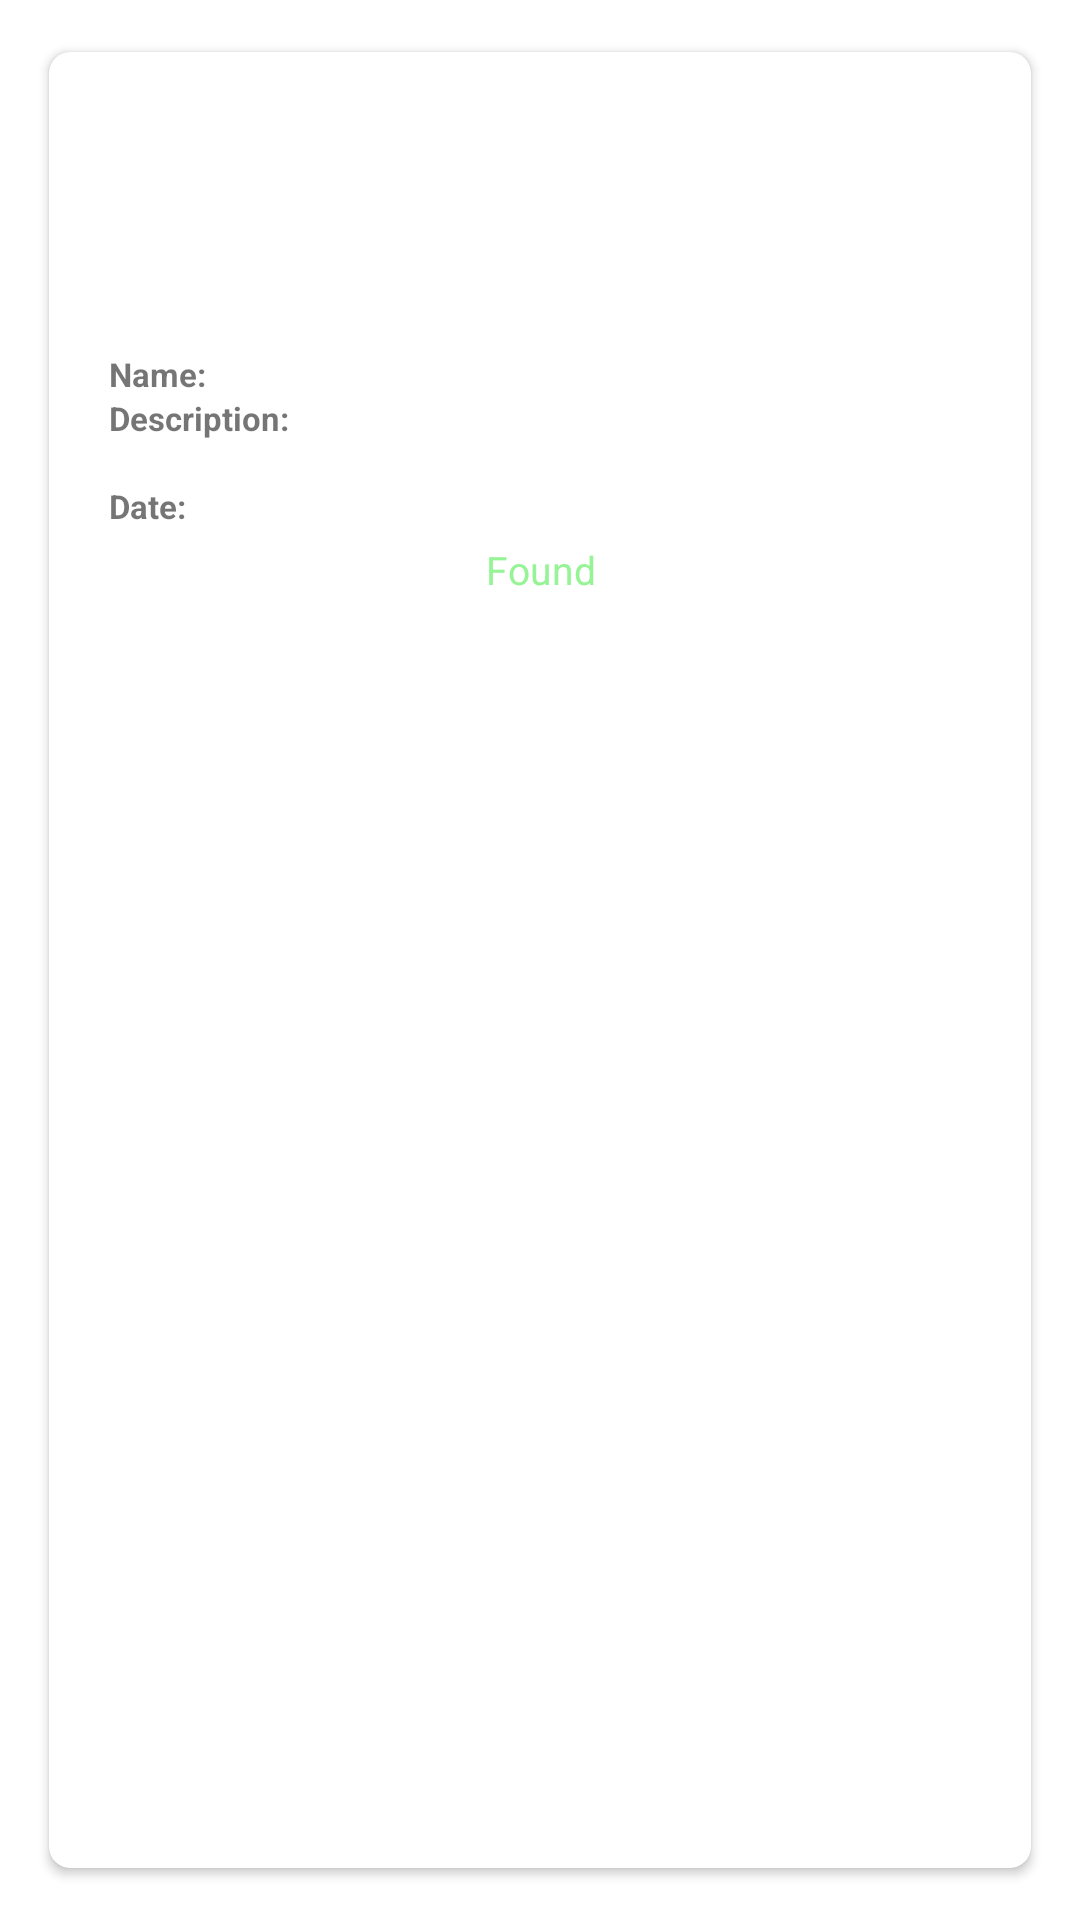

This screen was rendered from an Android layout file. Write that file and the resources it references.
<!-- AndroidManifest.xml: application theme Theme.EyeConnect -->
<!-- res/layout/recent_lofo.xml -->
<?xml version="1.0" encoding="utf-8"?>
<LinearLayout
    xmlns:android="http://schemas.android.com/apk/res/android"
    xmlns:app="http://schemas.android.com/apk/res-auto"
    android:layout_width="match_parent"
    android:layout_height="wrap_content">

    <androidx.cardview.widget.CardView
        android:layout_width="match_parent"
        android:layout_height="match_parent"
        app:cardUseCompatPadding="true"
        app:cardCornerRadius="7dp"
        android:layout_margin="12dp"
        app:cardBackgroundColor="@color/white">

        <LinearLayout
            android:layout_width="match_parent"
            android:layout_height="wrap_content"
            android:orientation="vertical"
            android:padding="10dp">

            <ImageView
                android:id="@+id/img_lofo_recent"
                android:layout_width="match_parent"
                android:layout_height="80dp"
                android:src="@drawable/placeholder_image"
                android:scaleType="centerCrop" />
            <RelativeLayout
                android:layout_width="match_parent"
                android:layout_height="wrap_content">

                <TextView
                    android:id="@+id/name_label"
                    android:layout_width="wrap_content"
                    android:layout_height="wrap_content"
                    android:layout_marginStart="10dp"
                    android:text="Name:"
                    android:textSize="11sp"
                    android:layout_marginTop="10dp"
                    android:textStyle="bold" />

                <TextView
                    android:id="@+id/name"
                    android:layout_width="wrap_content"
                    android:layout_height="wrap_content"
                    android:layout_marginStart="10dp"
                    android:layout_toEndOf="@id/name_label"
                    android:layout_marginTop="10dp"
                    android:textSize="11sp" />

                <TextView
                    android:id="@+id/description_label"
                    android:layout_width="wrap_content"
                    android:layout_height="wrap_content"
                    android:layout_below="@+id/name_label"
                    android:layout_marginStart="10dp"
                    android:text="Description:"
                    android:textSize="11sp"
                    android:textStyle="bold" />

                <TextView
                    android:id="@+id/description"
                    android:layout_width="wrap_content"
                    android:layout_height="wrap_content"
                    android:layout_below="@+id/description_label"
                    android:layout_marginStart="10dp"
                    android:textSize="11sp" />

                <TextView
                    android:id="@+id/date_label"
                    android:layout_width="wrap_content"
                    android:layout_height="wrap_content"
                    android:layout_below ="@+id/description"
                    android:layout_marginStart="10dp"
                    android:text="Date:"
                    android:textSize="11sp"
                    android:textStyle="bold" />

                <TextView
                    android:id="@+id/date"
                    android:layout_width="wrap_content"
                    android:layout_height="wrap_content"
                    android:layout_below="@+id/description"
                    android:layout_marginStart="10dp"
                    android:layout_toEndOf="@+id/date_label"
                    android:textSize="11sp" />
                        </RelativeLayout>

            <TextView
                android:id="@+id/tag"
                android:layout_width="match_parent"
                android:layout_height="wrap_content"
                android:gravity="center"
                android:text="Found"
                android:textColor="#96F496"
                android:textSize="13dp"
                android:layout_marginTop="5dp" />

        </LinearLayout>
    </androidx.cardview.widget.CardView>
</LinearLayout>
<!-- resources referenced by this layout -->
<resources>
  <style name="Theme.EyeConnect" parent="Theme.MaterialComponents.DayNight.NoActionBar">
          
          <item name="colorPrimary">@color/lavendar</item>
          <item name="colorPrimaryVariant">@color/lavendar</item>
          <item name="colorOnPrimary">@color/white</item>
          
          <item name="colorSecondary">@color/teal_200</item>
          <item name="colorSecondaryVariant">@color/teal_700</item>
          <item name="colorOnSecondary">@color/black</item>
          
          <item name="android:statusBarColor" tools:targetApi="21">?attr/colorPrimaryVariant</item>
          
      </style>
  <!-- not gathered from this repository: default colours our renderer supplied (Android Studio template values) -->
  <color name="teal_200">#FF03DAC5</color>
  <color name="teal_700">#FF018786</color>
  <color name="black">#FF000000</color>
  <color name="white">#FFFFFFFF</color>
</resources>
